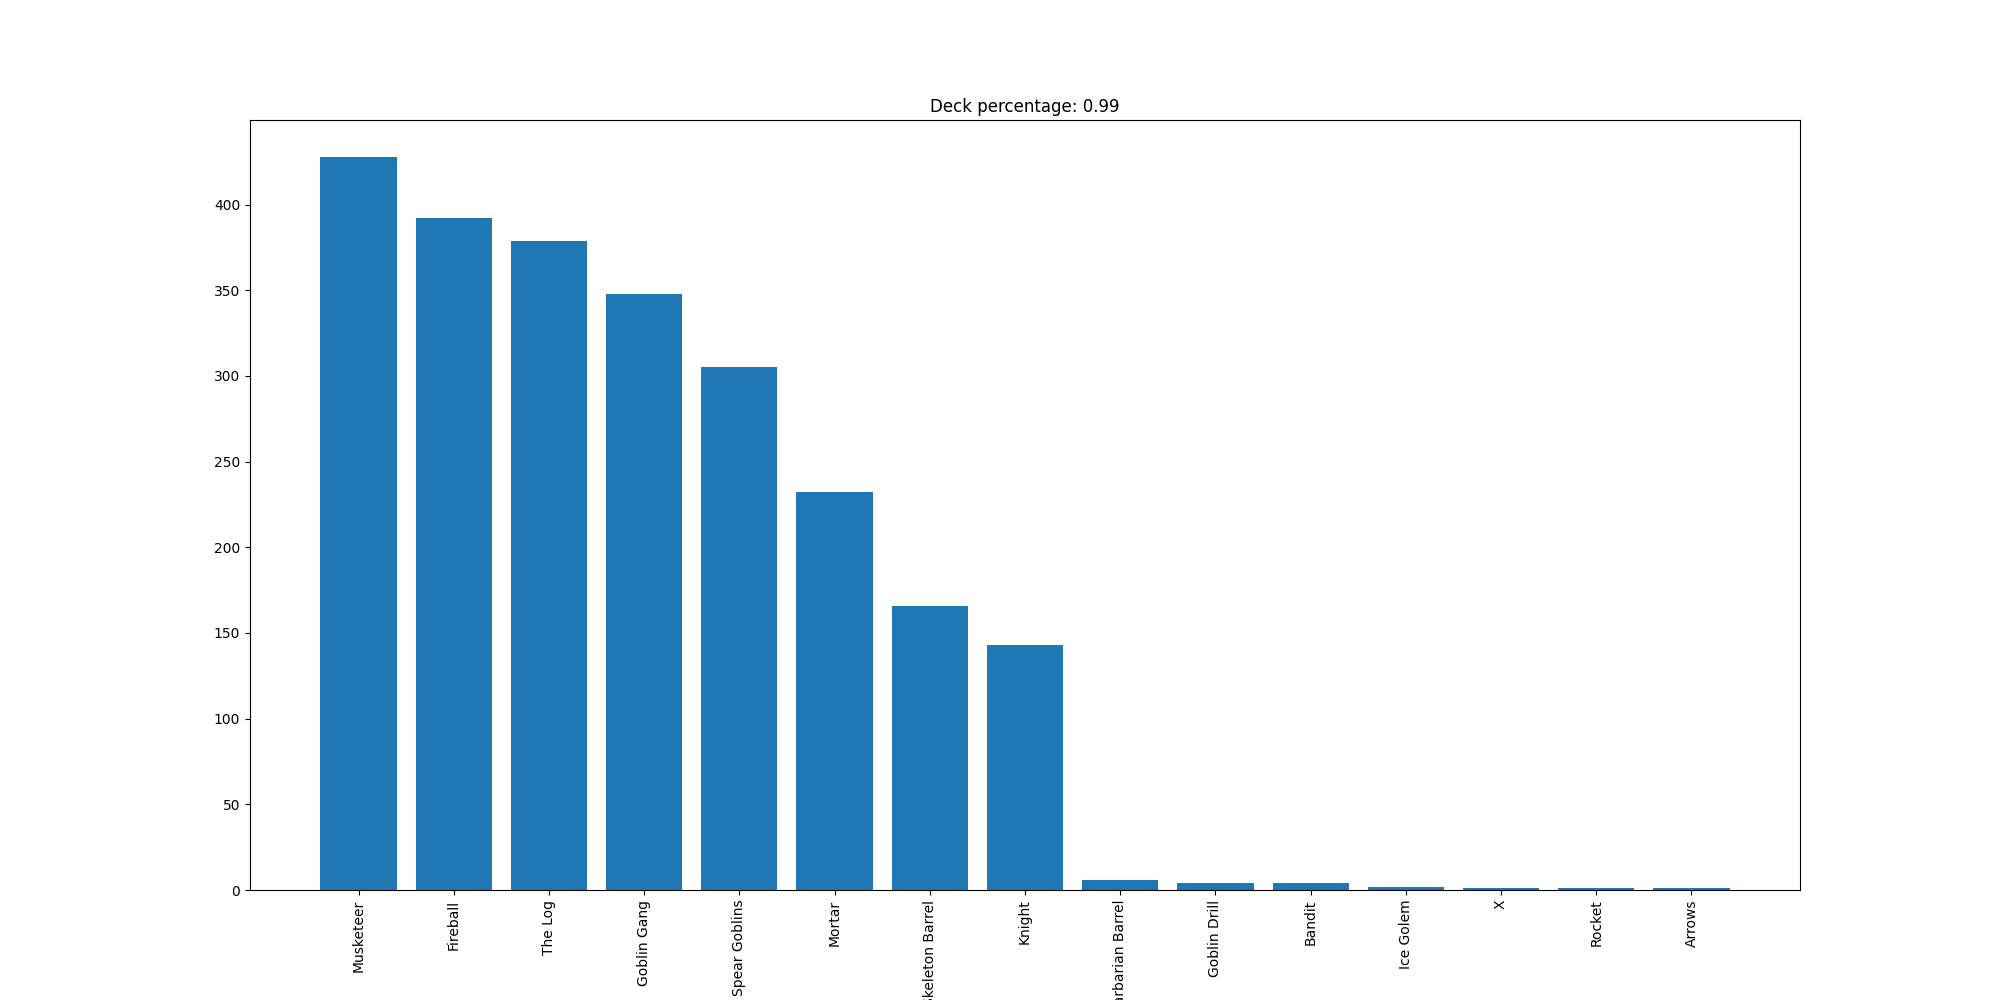

The data file committed next to this chart (first rows):
Musketeer, 428
Fireball, 392
The Log, 379
Goblin Gang, 348
Spear Goblins, 305
Mortar, 232
Skeleton Barrel, 166
Knight, 143
Barbarian Barrel, 6
Goblin Drill, 4
Bandit, 4
Ice Golem, 2
X, 1
Rocket, 1
Arrows, 1
